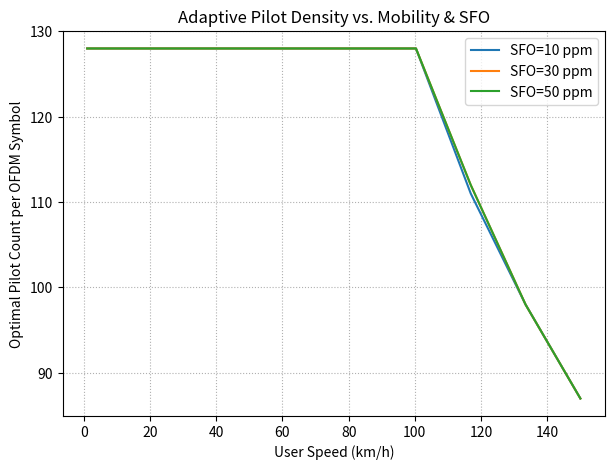

The script that saved this image:
import numpy as np
import matplotlib.pyplot as plt

def adaptive_pilot_density(f_d, T_sym, eta, N, Nmin=4, k_eta=50):
    # Doppler-limited pilot density
    pilot_doppler = 1 / (2 * f_d * T_sym)
    # Sampling-offset-limited pilot density
    pilot_sfo = k_eta * abs(eta) * N
    # Final adaptive pilot count
    Np = int(np.ceil(max(Nmin, min(N, pilot_doppler + pilot_sfo))))
    return Np

# Example: 5 GHz carrier, 120 kHz subcarrier spacing (5G)
f_c = 5e9
v = 60 / 3.6             # 60 km/h user
c = 3e8
f_d = v * f_c / c        # Doppler shift ≈ 277 Hz
T_sym = 1/120e3          # 8.33 µs
eta = 30e-6              # 30 ppm
N = 128

Np = adaptive_pilot_density(f_d, T_sym, eta, N)
print(f"Recommended pilot tones per OFDM symbol: {Np}")


#----------------------------------------------------------------------------------
etas = [10e-6, 30e-6, 50e-6]
velocities = np.linspace(1, 150, 10)  # km/h
f_c = 5e9; c = 3e8; N = 128; T_sym = 1/120e3

plt.figure(figsize=(7,5))
for eta in etas:
    pilots = [adaptive_pilot_density(v/3.6 * f_c / c, T_sym, eta, N) for v in velocities]
    plt.plot(velocities, pilots, label=f'SFO={eta*1e6:.0f} ppm')

plt.grid(True, ls=':')
plt.xlabel('User Speed (km/h)')
plt.ylabel('Optimal Pilot Count per OFDM Symbol')
plt.title('Adaptive Pilot Density vs. Mobility & SFO')
plt.legend()
plt.show()
